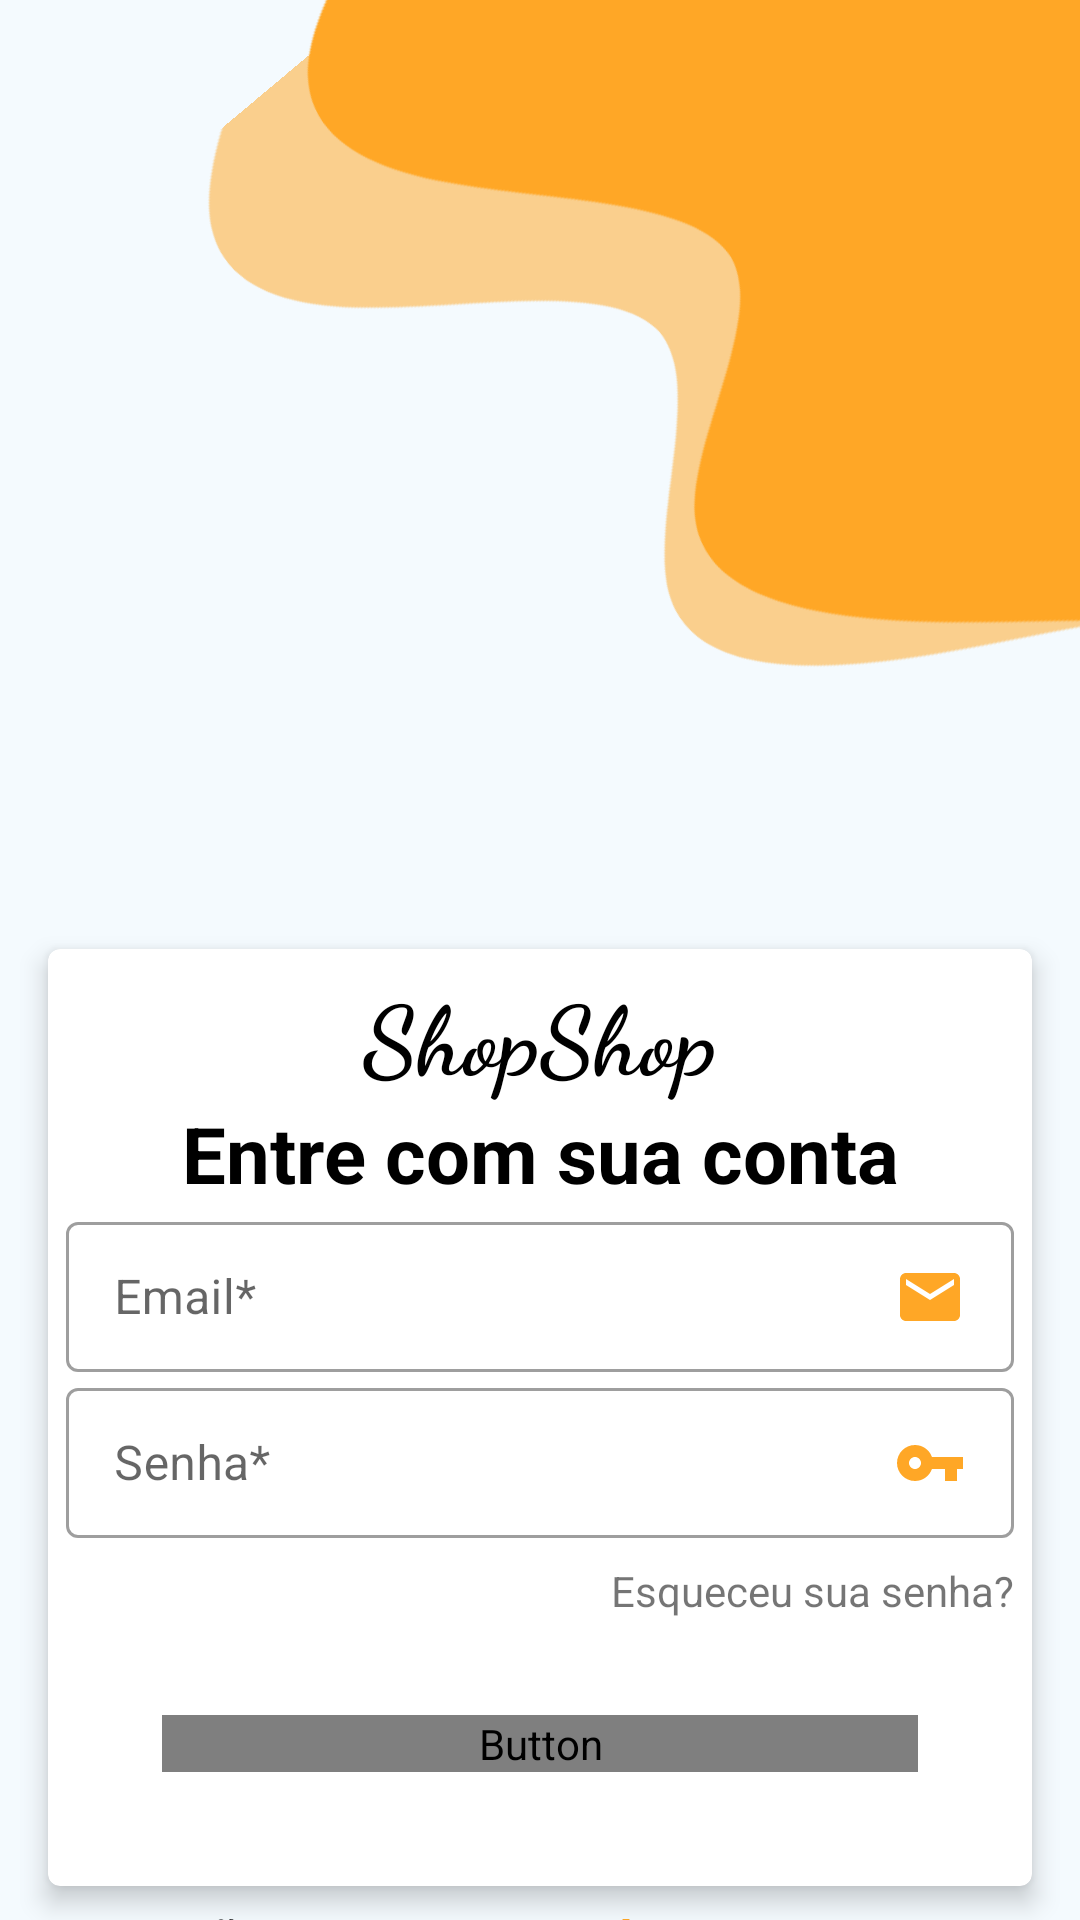

The Android layout XML behind this screen, and the referenced resources:
<!-- AndroidManifest.xml: application theme Theme.ShopShop -->
<!-- res/layout/activity_sign_in.xml -->
<?xml version="1.0" encoding="utf-8"?>
<androidx.constraintlayout.widget.ConstraintLayout xmlns:android="http://schemas.android.com/apk/res/android"
    xmlns:app="http://schemas.android.com/apk/res-auto"
    xmlns:tools="http://schemas.android.com/tools"
    android:layout_width="match_parent"
    android:layout_height="match_parent"
    android:background="#68E3F2FD"
    tools:context=".view.SignInActivity">

    <ImageView
        android:id="@+id/register_img_wave"
        android:layout_width="wrap_content"
        android:layout_height="wrap_content"
        android:rotation="240"
        android:scaleType="centerCrop"
        android:src="@drawable/ic_wave"
        android:translationX="90dp"
        android:translationY="-50dp"
        app:layout_constraintEnd_toEndOf="parent"
        app:layout_constraintStart_toStartOf="parent"
        app:layout_constraintTop_toTopOf="parent" />

    <ImageView
        android:layout_width="wrap_content"
        android:layout_height="wrap_content"
        android:rotation="230"
        android:scaleType="centerCrop"
        android:src="@drawable/ic_wave2"
        android:translationX="70dp"
        android:translationY="-30dp"
        app:layout_constraintEnd_toEndOf="parent"
        app:layout_constraintStart_toStartOf="parent"
        app:layout_constraintTop_toTopOf="parent" />

    <ImageView
        android:id="@+id/register_img_logo"
        android:layout_width="100dp"
        android:layout_height="100dp"
        android:layout_marginTop="-120dp"
        android:src="@drawable/shopshop"
        app:layout_constraintEnd_toEndOf="parent"
        app:layout_constraintStart_toStartOf="parent"
        app:layout_constraintTop_toBottomOf="@id/register_img_wave" />

    <androidx.cardview.widget.CardView
        android:id="@+id/cv_register"
        android:layout_width="match_parent"
        android:layout_height="wrap_content"
        android:layout_marginStart="16dp"
        android:layout_marginTop="16dp"
        android:layout_marginEnd="16dp"
        app:cardCornerRadius="4dp"
        app:cardElevation="5dp"
        app:layout_constraintEnd_toEndOf="parent"
        app:layout_constraintStart_toStartOf="parent"
        app:layout_constraintTop_toBottomOf="@id/register_img_logo">

        <LinearLayout
            android:layout_width="match_parent"
            android:layout_height="wrap_content"
            android:orientation="vertical"
            android:padding="6dp">

            <TextView
                android:layout_width="wrap_content"
                android:layout_height="wrap_content"
                android:layout_gravity="center_horizontal"
                android:fontFamily="cursive"
                android:text="@string/app_name"
                android:textColor="@color/black"
                android:textSize="@dimen/large_title"
                android:textStyle="bold" />

            <TextView
                android:layout_width="match_parent"
                android:layout_height="wrap_content"
                android:gravity="center_horizontal"
                android:text="@string/enter_your_account"
                android:textColor="@color/black"
                android:textSize="@dimen/normal_title"
                android:textStyle="bold" />

            <com.google.android.material.textfield.TextInputLayout
                style="@style/Widget.MaterialComponents.TextInputLayout.OutlinedBox.Dense"
                android:layout_width="match_parent"
                android:layout_height="wrap_content"
                android:hint="@string/email">

                <com.google.android.material.textfield.TextInputEditText
                    android:id="@+id/register_tie_email"
                    android:layout_width="match_parent"
                    android:layout_height="wrap_content"
                    android:drawableEnd="@drawable/ic_email"
                    android:inputType="textEmailAddress" />

            </com.google.android.material.textfield.TextInputLayout>

            <com.google.android.material.textfield.TextInputLayout
                style="@style/Widget.MaterialComponents.TextInputLayout.OutlinedBox.Dense"
                android:layout_width="match_parent"
                android:layout_height="wrap_content"
                android:hint="@string/password">

                <com.google.android.material.textfield.TextInputEditText
                    android:id="@+id/register_tie_pass"
                    android:layout_width="match_parent"
                    android:layout_height="wrap_content"
                    android:drawableEnd="@drawable/ic_key"
                    android:inputType="numberPassword" />

            </com.google.android.material.textfield.TextInputLayout>

            <TextView
                android:layout_width="wrap_content"
                android:layout_height="wrap_content"
                android:layout_gravity="end"
                android:layout_marginTop="8dp"
                android:text="@string/forgot_password" />


            <Button
                android:id="@+id/btnLogin"
                android:layout_width="match_parent"
                android:layout_height="wrap_content"
                android:layout_gravity="center_horizontal"
                android:layout_margin="32dp"
                android:background="@drawable/button_primary"
                android:fontFamily="@font/yantramanav_black"
                android:text="@string/login"
                android:textColor="@color/white" />
        </LinearLayout>
    </androidx.cardview.widget.CardView>

    <LinearLayout
        android:layout_width="wrap_content"
        android:layout_height="wrap_content"
        android:layout_marginTop="6dp"
        android:orientation="horizontal"
        app:layout_constraintEnd_toEndOf="@id/cv_register"
        app:layout_constraintStart_toStartOf="@id/cv_register"
        app:layout_constraintTop_toBottomOf="@id/cv_register">

        <TextView
            android:layout_width="wrap_content"
            android:layout_height="wrap_content"
            android:text="@string/dont_have_account"
            android:textColor="@color/black"
            android:textSize="@dimen/normal_text"
            android:textStyle="bold" />

        <TextView
            android:id="@+id/tv_create_account"
            android:layout_width="wrap_content"
            android:layout_height="wrap_content"
            android:layout_marginStart="10dp"
            android:text="@string/register_now"
            android:textColor="@color/colorPrimary"
            android:textSize="@dimen/normal_text"
            android:textStyle="bold" />
    </LinearLayout>
</androidx.constraintlayout.widget.ConstraintLayout>
<!-- resources referenced by this layout -->
<resources>
  <color name="black">#FF000000</color>
  <color name="colorPrimary">#FFA726</color>
  <color name="white">#FFFFFFFF</color>
  <dimen name="large_title">32sp</dimen>
  <dimen name="normal_text">16dp</dimen>
  <dimen name="normal_title">26sp</dimen>
  <!-- drawable ic_email (drawable) -->
  <vector android:height="24dp"
      android:tint="@color/colorPrimary"
      android:viewportHeight="24" android:viewportWidth="24"
      android:width="24dp" xmlns:android="http://schemas.android.com/apk/res/android">
      <path android:fillColor="#FFA726" android:pathData="M20,4L4,4c-1.1,0 -1.99,0.9 -1.99,2L2,18c0,1.1 0.9,2 2,2h16c1.1,0 2,-0.9 2,-2L22,6c0,-1.1 -0.9,-2 -2,-2zM20,8l-8,5 -8,-5L4,6l8,5 8,-5v2z"/>
  </vector>
  <!-- drawable ic_key (drawable) -->
  <vector xmlns:android="http://schemas.android.com/apk/res/android"
      android:width="24dp"
      android:height="24dp"
      android:tint="@color/colorPrimary"
      android:viewportWidth="24"
      android:viewportHeight="24">
      <path
          android:fillColor="#FFA726"
          android:pathData="M12.65,10C11.83,7.67 9.61,6 7,6c-3.31,0 -6,2.69 -6,6s2.69,6 6,6c2.61,0 4.83,-1.67 5.65,-4H17v4h4v-4h2v-4H12.65zM7,14c-1.1,0 -2,-0.9 -2,-2s0.9,-2 2,-2 2,0.9 2,2 -0.9,2 -2,2z" />
  </vector>
  <!-- drawable ic_wave (drawable-v24) -->
  <vector xmlns:android="http://schemas.android.com/apk/res/android"
      android:width="1440dp"
      android:height="320dp"
      android:viewportWidth="1440"
      android:viewportHeight="320">
      <path
          android:fillColor="#FFA726"
          android:pathData="M0,32L11.4,58.7C22.9,85 46,139 69,165.3C91.4,192 114,192 137,170.7C160,149 183,107 206,101.3C228.6,96 251,128 274,149.3C297.1,171 320,181 343,181.3C365.7,181 389,171 411,165.3C434.3,160 457,160 480,181.3C502.9,203 526,245 549,240C571.4,235 594,181 617,144C640,107 663,85 686,96C708.6,107 731,149 754,149.3C777.1,149 800,107 823,80C845.7,53 869,43 891,69.3C914.3,96 937,160 960,176C982.9,192 1006,160 1029,176C1051.4,192 1074,256 1097,256C1120,256 1143,192 1166,154.7C1188.6,117 1211,107 1234,117.3C1257.1,128 1280,160 1303,170.7C1325.7,181 1349,171 1371,149.3C1394.3,128 1417,96 1429,80L1440,64L1440,320L1428.6,320C1417.1,320 1394,320 1371,320C1348.6,320 1326,320 1303,320C1280,320 1257,320 1234,320C1211.4,320 1189,320 1166,320C1142.9,320 1120,320 1097,320C1074.3,320 1051,320 1029,320C1005.7,320 983,320 960,320C937.1,320 914,320 891,320C868.6,320 846,320 823,320C800,320 777,320 754,320C731.4,320 709,320 686,320C662.9,320 640,320 617,320C594.3,320 571,320 549,320C525.7,320 503,320 480,320C457.1,320 434,320 411,320C388.6,320 366,320 343,320C320,320 297,320 274,320C251.4,320 229,320 206,320C182.9,320 160,320 137,320C114.3,320 91,320 69,320C45.7,320 23,320 11,320L0,320Z" />
  </vector>
  <string name="app_name">ShopShop</string>
  <string name="dont_have_account">Não tem conta?</string>
  <string name="email">Email*</string>
  <string name="enter_your_account">Entre com sua conta</string>
  <string name="forgot_password">Esqueceu sua senha?</string>
  <string name="login">Login</string>
  <string name="password">Senha*</string>
  <string name="register_now">Cadastrar Agora</string>
  <style name="Theme.ShopShop" parent="Theme.MaterialComponents.DayNight.NoActionBar">
          <item name="colorPrimary">#FFA726</item>
          <item name="colorPrimaryVariant">@color/purple_700</item>
          <item name="colorOnPrimary">@color/white</item>
          <item name="colorSecondary">@color/teal_200</item>
          <item name="colorSecondaryVariant">@color/teal_700</item>
          <item name="colorOnSecondary">@color/black</item>
          <item name="android:statusBarColor" tools:targetApi="l">?attr/colorPrimaryVariant</item>
      </style>
  <color name="purple_700">#FF3700B3</color>
  <color name="teal_200">#FF03DAC5</color>
  <color name="teal_700">#FF018786</color>
</resources>
